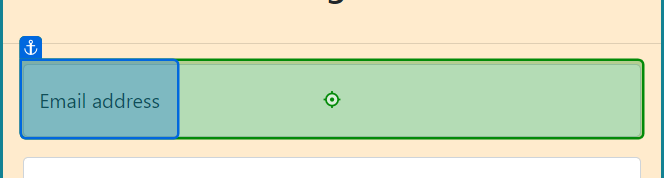
Task: Processo em Branco
Workflow: wf_Login_Arcadia

Step 1: type [var_strEmail] into the text box in window 'Arcadia Financial - Login' (msedge.exe)

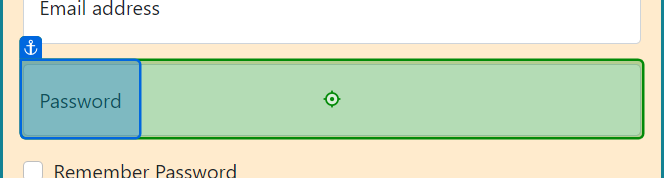
Step 2: type [var_strPassword] into the text box in window 'Arcadia Financial - Login' (msedge.exe)

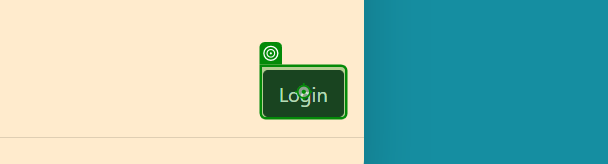
Step 3: click on the link 'Login' in window 'Arcadia Financial - Login' (msedge.exe)
